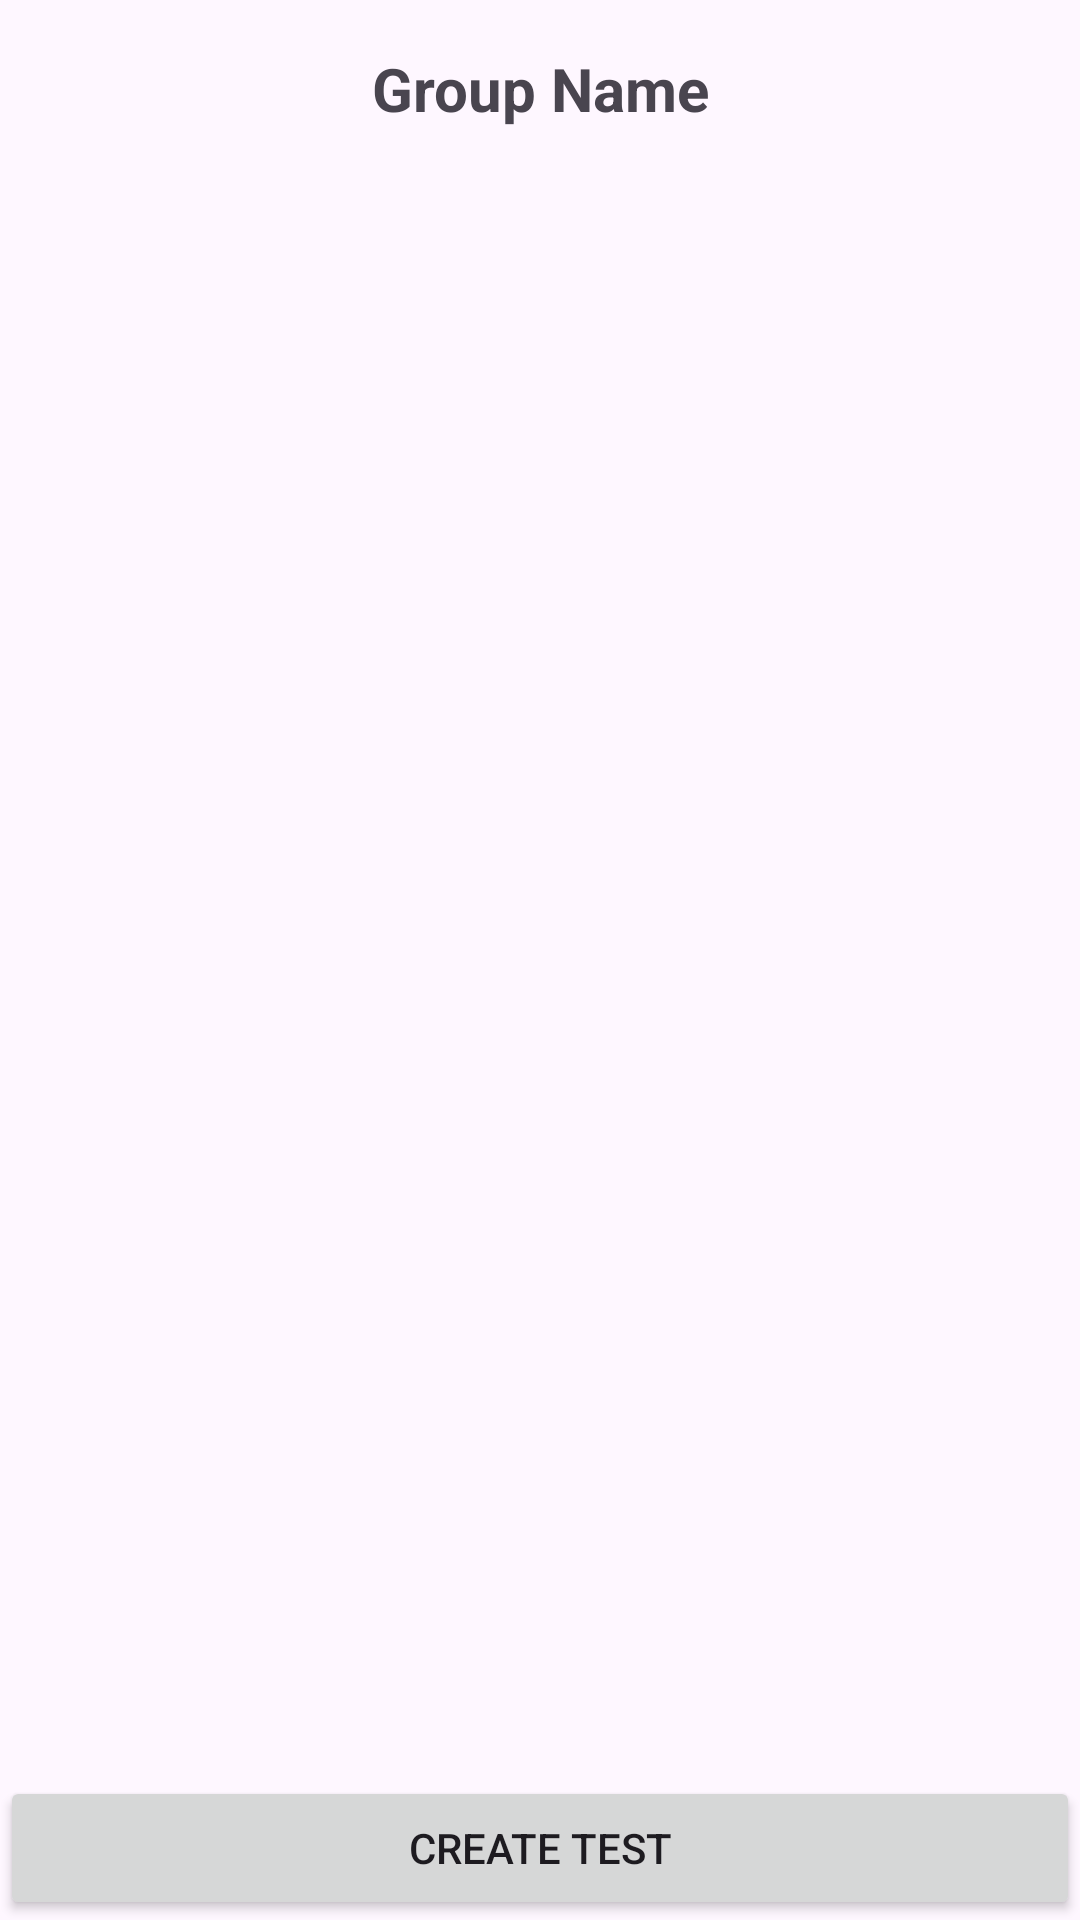

Reconstruct the res/layout file that produces this screen, plus the resources it refers to.
<!-- AndroidManifest.xml: application theme Theme.UlazniTestovi -->
<!-- res/layout/activity_admin_dashboard.xml -->
<?xml version="1.0" encoding="utf-8"?>
<RelativeLayout xmlns:android="http://schemas.android.com/apk/res/android"
    android:layout_width="match_parent"
    android:layout_height="match_parent">

    <TextView
        android:id="@+id/groupNameTextView"
        android:layout_width="match_parent"
        android:layout_height="wrap_content"
        android:text="Group Name"
        android:textSize="20sp"
        android:textStyle="bold"
        android:gravity="center"
        android:padding="16dp" />

    <ListView
        android:id="@+id/resultsListView"
        android:layout_width="match_parent"
        android:layout_height="match_parent"
        android:layout_below="@id/groupNameTextView"
        android:layout_marginTop="16dp"
        android:layout_above="@+id/createTestButton" />

    <Button
        android:id="@+id/createTestButton"
        android:layout_width="match_parent"
        android:layout_height="wrap_content"
        android:text="Create Test"
        android:layout_alignParentBottom="true" />

</RelativeLayout>
<!-- resources referenced by this layout -->
<resources>
  <style name="Theme.UlazniTestovi" parent="Base.Theme.UlazniTestovi" />
  <style name="Base.Theme.UlazniTestovi" parent="Theme.Material3.DayNight.NoActionBar">
          
          
      </style>
</resources>
